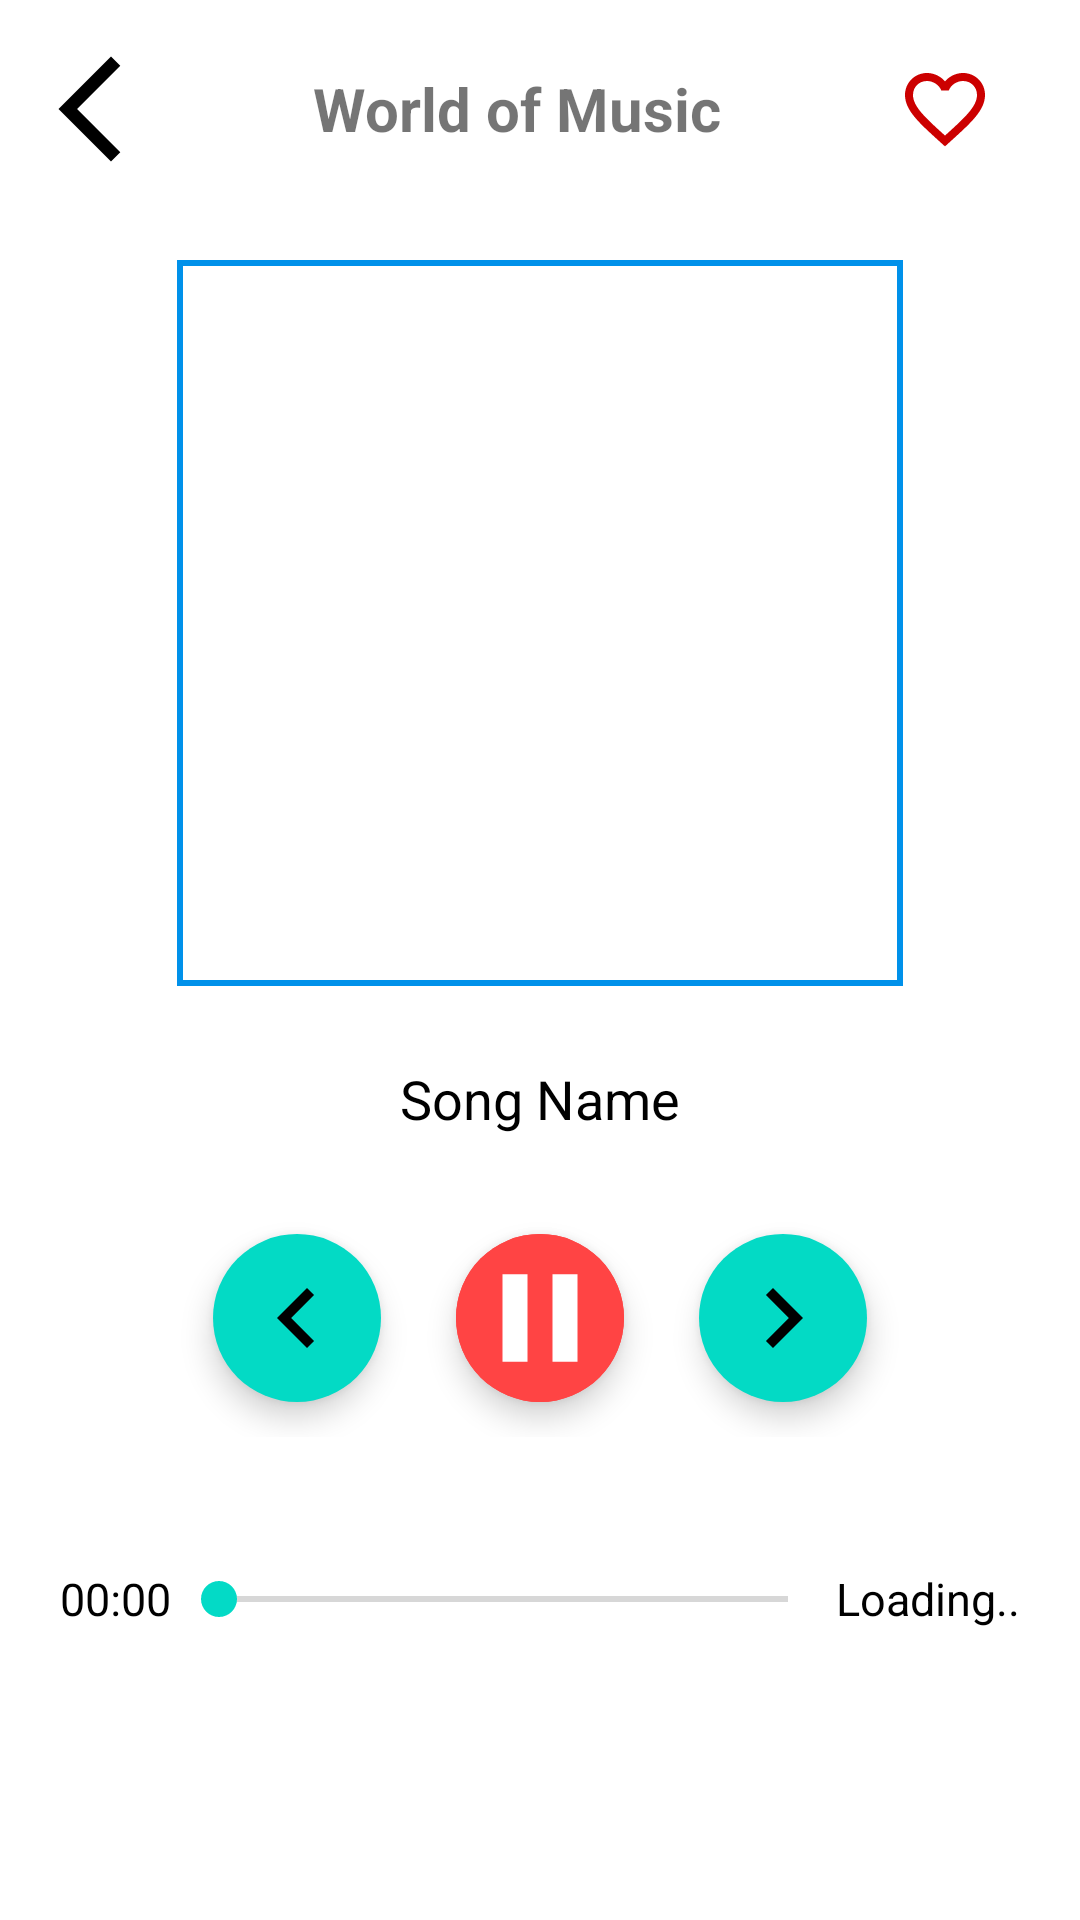

Layout XML and referenced resources for this Android screen:
<!-- AndroidManifest.xml: application theme splash_Screen -->
<!-- res/layout/activity_player.xml -->
<?xml version="1.0" encoding="utf-8"?>
<LinearLayout xmlns:android="http://schemas.android.com/apk/res/android"
    xmlns:app="http://schemas.android.com/apk/res-auto"
    xmlns:tools="http://schemas.android.com/tools"
    android:id="@+id/main"
    android:layout_width="match_parent"
    android:layout_height="match_parent"
    android:orientation="vertical"
    tools:context=".PlayerActivity">

    <LinearLayout
        android:layout_width="match_parent"
        android:layout_height="wrap_content"
        android:orientation="horizontal"
        android:gravity="center"
        android:layout_weight="1"
        >

        <ImageButton
            android:id="@+id/backBtnPA"
            android:layout_width="50dp"
            android:layout_height="40dp"
            android:src="@drawable/baseline_arrow_back_ios_new_24"
            android:background="?attr/selectableItemBackground"
            android:layout_marginStart="5dp"
            android:contentDescription="@string/back_btn"
            app:tint="@color/black"
            android:padding="10dp" />

        <TextView
            android:layout_width="0dp"
            android:layout_height="match_parent"
            android:text="@string/world_of_music"
            android:textSize="20sp"
            android:gravity="center"
            android:layout_weight="1"
            tools:ignore="NestedWeights"
            android:textStyle="bold"/>

        <ImageButton
            android:id="@+id/favouriteBtnPA"
            android:layout_width="50dp"
            android:layout_height="50dp"
            android:src="@drawable/empty_favorite"
            android:background="?attr/selectableItemBackground"
            android:layout_marginEnd="20dp"
            android:contentDescription="@string/favourites_btn"
            app:tint="@android:color/holo_red_dark" />

    </LinearLayout>

    <com.google.android.material.imageview.ShapeableImageView
        android:id="@+id/songImgPA"
        android:layout_width="250dp"
        android:layout_height="250dp"
        android:layout_margin="10dp"
        android:padding="5dp"
        android:src="@drawable/splash_screen"
        android:layout_gravity="center"
        app:strokeColor="@color/cool_blue"
        app:strokeWidth="2dp"/>

    <TextView
        android:id="@+id/songNamePA"
        android:layout_width="match_parent"
        android:layout_height="wrap_content"
        android:layout_marginHorizontal="20dp"
        android:text="@string/song_name"
        android:textSize="18sp"
        android:textColor="@color/black"
        android:gravity="center"
        android:layout_weight="1"
        android:textIsSelectable="true" />

    <LinearLayout
        android:layout_width="match_parent"
        android:layout_height="wrap_content"
        android:orientation="horizontal"
        android:layout_margin="10dp"
        android:gravity="center"
         android:layout_weight="1"
        >

        <com.google.android.material.floatingactionbutton.ExtendedFloatingActionButton
            android:id="@+id/previousBtnPA"
            android:layout_width="wrap_content"
            android:layout_height="wrap_content"
            app:icon="@drawable/previous"
            app:backgroundTint="@color/teal_200"
            app:iconSize="40dp"/>

        <com.google.android.material.floatingactionbutton.ExtendedFloatingActionButton
            android:id="@+id/playPauseBtnPA"
            android:layout_width="wrap_content"
            android:layout_height="wrap_content"
            app:icon="@drawable/pause"
            app:iconSize="50dp"
            android:layout_marginHorizontal="25dp"
            android:backgroundTint="@android:color/holo_red_light"
            app:iconTint="@color/white"/>

        <com.google.android.material.floatingactionbutton.ExtendedFloatingActionButton
            android:id="@+id/nextBtnPA"
            android:layout_width="wrap_content"
            android:layout_height="wrap_content"
            app:icon="@drawable/next"
            app:backgroundTint="@color/teal_200"
            app:iconSize="40dp"/>

    </LinearLayout>

    <LinearLayout
        android:layout_width="match_parent"
        android:layout_height="25dp"
        android:orientation="horizontal"
        android:layout_margin="20dp"
        android:layout_weight="1"
        >

        <TextView
            android:id="@+id/tvSeekBarStart"
            android:layout_width="wrap_content"
            android:layout_height="match_parent"
            android:textColor="@color/black"
            android:textSize="15sp"
            android:text="@string/start_tv"
            android:gravity="center"/>

        <androidx.appcompat.widget.AppCompatSeekBar
            android:id="@+id/seekBarPA"
            android:layout_width="0dp"
            android:layout_height="match_parent"
            android:layout_weight="1"
            tools:ignore="NestedWeights" />

        <TextView
            android:id="@+id/tvSeekBarEnd"
            android:layout_width="wrap_content"
            android:layout_height="match_parent"
            android:textColor="@color/black"
            android:textSize="15sp"
            android:text="@string/end_tv"
            android:gravity="center"/>
    </LinearLayout>

    <LinearLayout
        android:layout_width="match_parent"
        android:layout_height="40dp"
        android:orientation="horizontal"
        android:layout_weight="1"
        >


        <ImageButton
            android:id="@+id/repeatBtnPA"
            android:layout_width="0dp"
            android:layout_height="match_parent"
            android:src="@drawable/baseline_repeat_24"
            android:background="?attr/selectableItemBackground"
            android:contentDescription="@string/repeat_btn"
            android:layout_weight="1"
            tools:ignore="NestedWeights"
            app:tint="@color/cool_pink" />


        <ImageButton
            android:id="@+id/equalizerBtnPA"
            android:layout_width="0dp"
            android:layout_height="match_parent"
            android:src="@drawable/equlizer_icon"
            android:background="?attr/selectableItemBackground"
            android:contentDescription="@string/equalizer_btn"
            android:layout_weight="1"
            app:tint="@color/cool_pink" />


        <ImageButton
            android:id="@+id/timerBtnPA"
            android:layout_width="0dp"
            android:layout_height="match_parent"
            android:src="@drawable/baseline_timer_24"
            android:background="?attr/selectableItemBackground"
            android:contentDescription="@string/timer_btn"
            android:layout_weight="1"
            app:tint="@color/cool_pink" />

        <ImageButton
            android:id="@+id/shareBtnPA"
            android:layout_width="0dp"
            android:layout_height="match_parent"
            android:src="@drawable/baseline_share_24"
            android:background="?attr/selectableItemBackground"
            android:contentDescription="@string/share_btn"
            android:layout_weight="1"
            app:tint="@color/cool_pink" />

    </LinearLayout>



</LinearLayout>
<!-- resources referenced by this layout -->
<resources>
  <color name="black">#FF000000</color>
  <color name="cool_blue">#0091EA</color>
  <color name="cool_pink">#F50057</color>
  <color name="teal_200">#FF03DAC5</color>
  <color name="white">#FFFFFFFF</color>
  <!-- drawable baseline_arrow_back_ios_new_24 (drawable) -->
  <vector xmlns:android="http://schemas.android.com/apk/res/android"
      android:height="42dp" android:tint="#000000"
      android:viewportHeight="24" android:viewportWidth="24"
      android:width="42dp">
        
      <path android:fillColor="@android:color/white" android:pathData="M17.77,3.77l-1.77,-1.77l-10,10l10,10l1.77,-1.77l-8.23,-8.23z"/>
      
  </vector>
  <!-- drawable empty_favorite (drawable) -->
  <vector xmlns:android="http://schemas.android.com/apk/res/android"
      android:height="32dp" android:tint="#000000"
      android:viewportHeight="24" android:viewportWidth="24"
      android:width="32dp">
        
      <path android:fillColor="@android:color/white" android:pathData="M16.5,3c-1.74,0 -3.41,0.81 -4.5,2.09C10.91,3.81 9.24,3 7.5,3 4.42,3 2,5.42 2,8.5c0,3.78 3.4,6.86 8.55,11.54L12,21.35l1.45,-1.32C18.6,15.36 22,12.28 22,8.5 22,5.42 19.58,3 16.5,3zM12.1,18.55l-0.1,0.1 -0.1,-0.1C7.14,14.24 4,11.39 4,8.5 4,6.5 5.5,5 7.5,5c1.54,0 3.04,0.99 3.57,2.36h1.87C13.46,5.99 14.96,5 16.5,5c2,0 3.5,1.5 3.5,3.5 0,2.89 -3.14,5.74 -7.9,10.05z"/>
      
  </vector>
  <!-- drawable next (drawable) -->
  <vector xmlns:android="http://schemas.android.com/apk/res/android"
      android:autoMirrored="true" android:height="32dp" android:tint="#000000"
      android:viewportHeight="24" android:viewportWidth="24"
      android:width="32dp">
        
      <path android:fillColor="@android:color/white" android:pathData="M10,6L8.59,7.41 13.17,12l-4.58,4.59L10,18l6,-6z"/>
      
  </vector>
  <!-- drawable pause (drawable) -->
  <vector xmlns:android="http://schemas.android.com/apk/res/android"
      android:height="40dp" android:tint="#000000"
      android:viewportHeight="24" android:viewportWidth="24"
      android:width="40dp">
        
      <path android:fillColor="@android:color/white" android:pathData="M6,19h4L10,5L6,5v14zM14,5v14h4L18,5h-4z"/>
      
  </vector>
  <!-- drawable previous (drawable) -->
  <vector xmlns:android="http://schemas.android.com/apk/res/android"
      android:autoMirrored="true" android:height="32dp"
      android:tint="#000000" android:viewportHeight="24"
      android:viewportWidth="24" android:width="32dp">
        
      <path android:fillColor="@android:color/white" android:pathData="M15.41,7.41L14,6l-6,6 6,6 1.41,-1.41L10.83,12z"/>
      
  </vector>
  <!-- drawable splash_screen (drawable) -->
  <?xml version="1.0" encoding="utf-8"?>
  <layer-list xmlns:android="http://schemas.android.com/apk/res/android">
  
      <item android:drawable="@color/white" />
      <item android:drawable="@drawable/music_player"
          android:gravity="center"
          />
  
  
  </layer-list>
  <string name="back_btn">Back</string>
  <string name="end_tv">Loading..</string>
  <string name="equalizer_btn">Equalizer</string>
  <string name="favourites_btn">Favourites</string>
  <string name="repeat_btn">Repeat</string>
  <string name="share_btn">Share</string>
  <string name="song_name">Song Name</string>
  <string name="start_tv">00:00</string>
  <string name="timer_btn">Timer</string>
  <string name="world_of_music">World of Music</string>
  <style name="splash_Screen" parent="Theme.MaterialComponents.Light.NoActionBar">
           <item name="android:windowBackground">@drawable/splash_screen</item>
       </style>
</resources>
